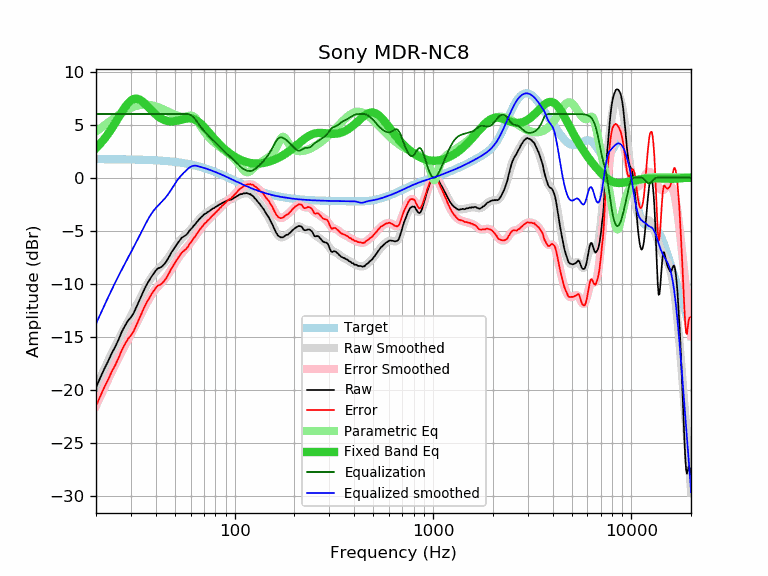

Source data for this figure (header and first rows):
frequency, raw, error, smoothed, error_smoothed, equalization, parametric_eq, equalized_raw, equalized_smoothed, target
20, -19.78, -21.52, -19.76, -21.50, 6.00, 2.78, -13.78, -13.76, 1.74
21, -18.87, -20.61, -18.89, -20.64, 6.00, 3.19, -12.87, -12.89, 1.74
22, -18.04, -19.78, -18.07, -19.81, 6.00, 3.64, -12.04, -12.07, 1.74
23, -17.32, -19.06, -17.30, -19.03, 6.00, 4.12, -11.32, -11.30, 1.74
24, -16.56, -18.30, -16.56, -18.30, 6.00, 4.63, -10.56, -10.56, 1.74
25, -15.94, -17.67, -15.88, -17.61, 6.00, 5.16, -9.94, -9.88, 1.73
26, -15.26, -16.99, -15.24, -16.97, 6.00, 5.68, -9.26, -9.24, 1.73
27, -14.51, -16.24, -14.65, -16.38, 6.00, 6.18, -8.51, -8.65, 1.73
28, -13.96, -15.68, -14.09, -15.81, 6.00, 6.63, -7.96, -8.09, 1.72
29, -13.48, -15.20, -13.56, -15.28, 6.00, 7.01, -7.48, -7.56, 1.72
30, -13.16, -14.87, -13.05, -14.76, 6.00, 7.27, -7.16, -7.05, 1.71
31, -12.75, -14.46, -12.54, -14.25, 6.00, 7.42, -6.75, -6.54, 1.71
32, -12.17, -13.87, -12.05, -13.75, 6.00, 7.45, -6.17, -6.05, 1.70
33, -11.60, -13.30, -11.55, -13.25, 6.00, 7.39, -5.60, -5.55, 1.70
34, -11.06, -12.75, -11.07, -12.76, 6.00, 7.24, -5.06, -5.07, 1.69
35, -10.55, -12.23, -10.60, -12.28, 6.00, 7.04, -4.55, -4.60, 1.68
36, -10.09, -11.76, -10.17, -11.84, 6.00, 6.82, -4.09, -4.17, 1.67
37, -9.73, -11.39, -9.77, -11.43, 6.00, 6.59, -3.73, -3.77, 1.66
38, -9.36, -11.01, -9.42, -11.07, 6.00, 6.36, -3.36, -3.42, 1.65
39, -9.06, -10.70, -9.12, -10.76, 6.00, 6.15, -3.06, -3.12, 1.64
40, -8.76, -10.39, -8.87, -10.50, 6.00, 5.96, -2.76, -2.87, 1.63
41, -8.55, -10.17, -8.65, -10.27, 6.00, 5.79, -2.55, -2.65, 1.62
42, -8.49, -10.10, -8.45, -10.06, 6.00, 5.65, -2.49, -2.45, 1.61
43, -8.37, -9.97, -8.26, -9.85, 6.00, 5.54, -2.37, -2.26, 1.60
44, -8.18, -9.76, -8.06, -9.64, 6.00, 5.45, -2.18, -2.06, 1.58
45, -7.96, -9.53, -7.84, -9.41, 6.00, 5.38, -1.96, -1.84, 1.57
46, -7.66, -9.21, -7.61, -9.16, 6.00, 5.34, -1.66, -1.61, 1.55
47, -7.37, -8.91, -7.36, -8.90, 6.00, 5.31, -1.37, -1.36, 1.54
48, -7.04, -8.56, -7.10, -8.62, 6.00, 5.30, -1.04, -1.10, 1.52
49, -6.80, -8.30, -6.83, -8.33, 6.00, 5.31, -0.80, -0.83, 1.50
50, -6.56, -8.04, -6.57, -8.06, 6.00, 5.33, -0.56, -0.57, 1.48
51, -6.30, -7.76, -6.33, -7.80, 6.00, 5.35, -0.30, -0.33, 1.46
52, -6.09, -7.53, -6.11, -7.56, 6.00, 5.39, -0.09, -0.11, 1.44
53, -5.87, -7.29, -5.92, -7.34, 6.00, 5.43, 0.13, 0.08, 1.42
54, -5.68, -7.08, -5.75, -7.15, 6.00, 5.47, 0.32, 0.25, 1.40
55, -5.58, -6.96, -5.59, -6.97, 6.00, 5.51, 0.42, 0.41, 1.38
56, -5.47, -6.82, -5.45, -6.80, 6.00, 5.54, 0.53, 0.55, 1.35
57, -5.39, -6.72, -5.31, -6.64, 6.00, 5.57, 0.61, 0.69, 1.33
58, -5.24, -6.54, -5.17, -6.47, 6.00, 5.58, 0.76, 0.83, 1.30
59, -5.03, -6.30, -5.03, -6.30, 5.97, 5.59, 0.94, 0.94, 1.27
60, -4.87, -6.11, -4.88, -6.13, 5.91, 5.58, 1.04, 1.03, 1.24
61, -4.74, -5.96, -4.73, -5.94, 5.81, 5.56, 1.07, 1.08, 1.22
62, -4.55, -5.74, -4.57, -5.76, 5.69, 5.52, 1.14, 1.12, 1.19
63, -4.43, -5.59, -4.41, -5.57, 5.55, 5.47, 1.12, 1.13, 1.16
64, -4.25, -5.37, -4.26, -5.38, 5.38, 5.40, 1.13, 1.12, 1.12
65, -4.10, -5.19, -4.11, -5.20, 5.20, 5.32, 1.10, 1.09, 1.09
66, -3.96, -5.02, -3.97, -5.02, 5.02, 5.23, 1.06, 1.06, 1.06
67, -3.83, -4.85, -3.83, -4.86, 4.86, 5.13, 1.03, 1.02, 1.02
68, -3.70, -4.69, -3.71, -4.70, 4.70, 5.02, 1.00, 0.99, 0.99
69, -3.61, -4.56, -3.60, -4.56, 4.56, 4.91, 0.95, 0.95, 0.95
70, -3.47, -4.39, -3.50, -4.42, 4.42, 4.79, 0.95, 0.92, 0.92
71, -3.40, -4.28, -3.41, -4.29, 4.29, 4.66, 0.89, 0.88, 0.88
72, -3.35, -4.19, -3.33, -4.17, 4.17, 4.53, 0.82, 0.84, 0.84
73, -3.24, -4.05, -3.25, -4.05, 4.05, 4.41, 0.81, 0.81, 0.81
74, -3.19, -3.96, -3.17, -3.94, 3.94, 4.28, 0.75, 0.77, 0.77
75, -3.12, -3.85, -3.10, -3.83, 3.83, 4.15, 0.71, 0.73, 0.73
76, -3.03, -3.72, -3.03, -3.73, 3.73, 4.02, 0.70, 0.69, 0.69
77, -2.96, -3.61, -2.97, -3.62, 3.62, 3.90, 0.66, 0.65, 0.65
78, -2.89, -3.50, -2.90, -3.51, 3.51, 3.78, 0.62, 0.61, 0.61
79, -2.86, -3.43, -2.84, -3.41, 3.41, 3.66, 0.55, 0.57, 0.57
... 553 more rows
